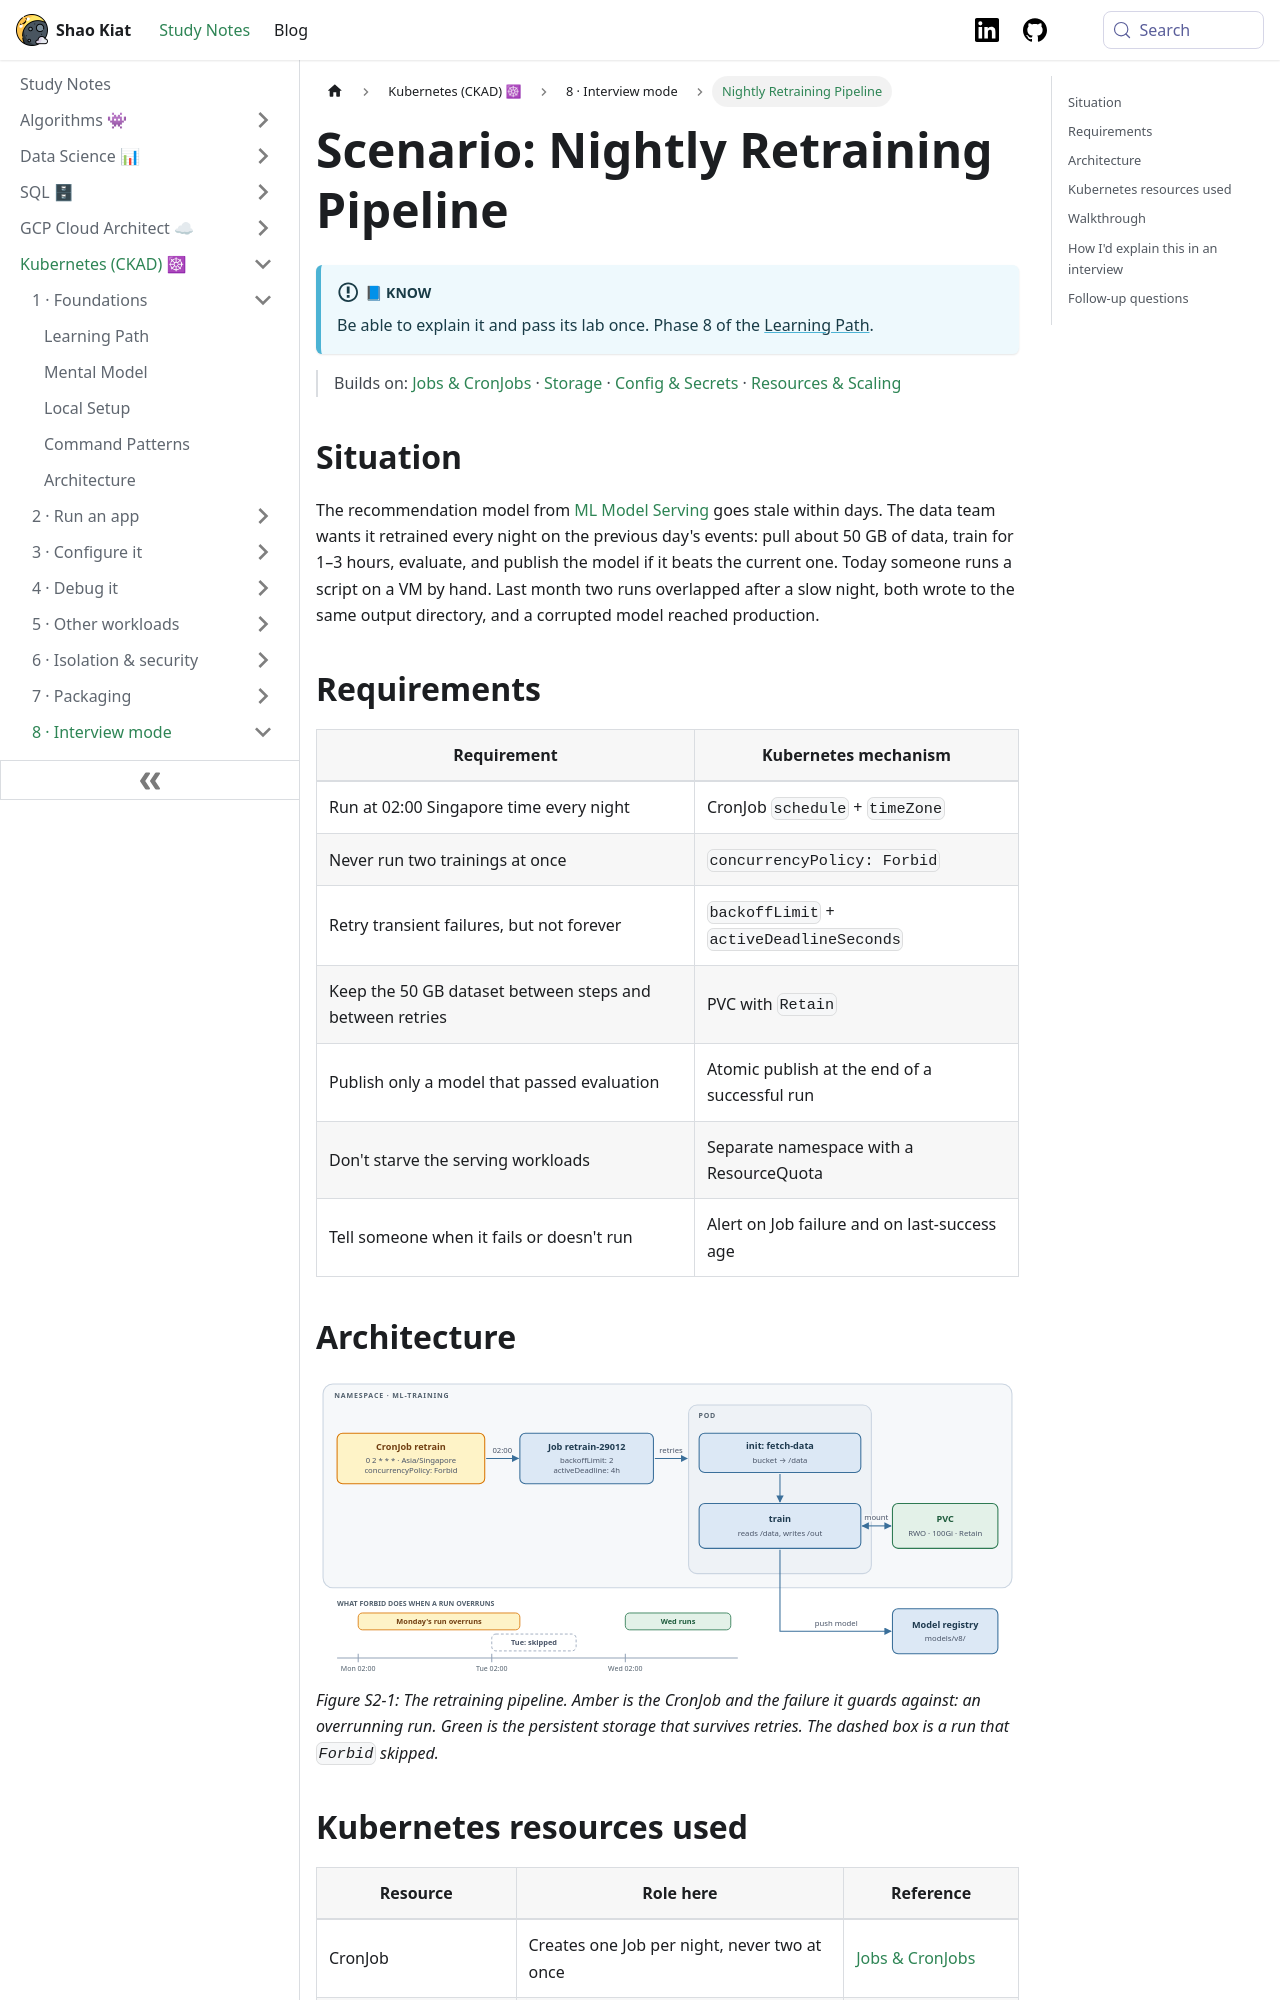

repository: shaokiat/shaokiat-blog · page: docs/kubernetes-ckad/scenarios/nightly-retraining-pipeline/index.html · generator: docusaurus

---
title: Nightly Retraining Pipeline
sidebar_label: Nightly Retraining Pipeline
sidebar_position: 5
---

import ThemedImage from '@theme/ThemedImage';
import useBaseUrl from '@docusaurus/useBaseUrl';

# Scenario: Nightly Retraining Pipeline

:::info[📘 Know]
Be able to explain it and pass its lab once. Phase 8 of the [Learning Path](../start-here/learning-path.md).
:::

> Builds on: [Jobs & CronJobs](../reference/jobs-and-cronjobs.md) · [Storage](../reference/storage.md) · [Config & Secrets](../reference/config-and-secrets.md) · [Resources & Scaling](../reference/resources-and-scaling.md)

## Situation

The recommendation model from [ML Model Serving](./ml-model-serving.md) goes stale within days. The data team wants it retrained every night on the previous day's events: pull about 50 GB of data, train for 1–3 hours, evaluate, and publish the model if it beats the current one. Today someone runs a script on a VM by hand. Last month two runs overlapped after a slow night, both wrote to the same output directory, and a corrupted model reached production.

## Requirements

| Requirement | Kubernetes mechanism |
|---|---|
| Run at 02:00 Singapore time every night | CronJob `schedule` + `timeZone` |
| Never run two trainings at once | `concurrencyPolicy: Forbid` |
| Retry transient failures, but not forever | `backoffLimit` + `activeDeadlineSeconds` |
| Keep the 50 GB dataset between steps and between retries | PVC with `Retain` |
| Publish only a model that passed evaluation | Atomic publish at the end of a successful run |
| Don't starve the serving workloads | Separate namespace with a ResourceQuota |
| Tell someone when it fails or doesn't run | Alert on Job failure and on last-success age |

## Architecture

<ThemedImage
  alt="CronJob retrain creates a Job at 02:00; the Job's Pod runs an init container that fetches data and a train container that works on a PVC and pushes the model to a registry; a timeline shows Tuesday's run skipped because Monday's overran under concurrencyPolicy Forbid"
  sources={{
    light: useBaseUrl('/img/kubernetes-ckad/fig-nightly-retraining-pipeline-1-light.svg'),
    dark: useBaseUrl('/img/kubernetes-ckad/fig-nightly-retraining-pipeline-1-dark.svg'),
  }}
/>

*Figure S2-1: The retraining pipeline. Amber is the CronJob and the failure it guards against: an overrunning run. Green is the persistent storage that survives retries. The dashed box is a run that `Forbid` skipped.*
